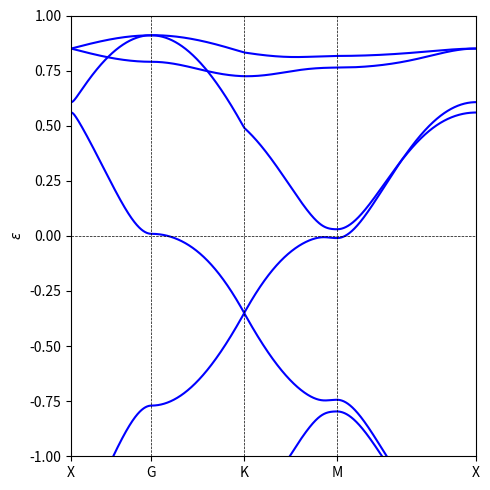

Here is the Python script that generated this plot:
import numpy as np
import matplotlib.pyplot as plt

N = 6

def c_function(k_vec, r_vec):
    return np.cos(np.dot(k_vec, r_vec))

def s_function(k_vec, r_vec):
    return np.sin(np.dot(k_vec, r_vec))

gm1 = np.array([[0,1,0], [1,0,0], [0,0,0]], dtype=complex)
gm2 = np.array([[0,0,1], [0,0,0], [1,0,0]], dtype=complex)
gm3 = np.array([[0,0,0], [0,0,1], [0,1,0]], dtype=complex)
gm4 = np.array([[0,-1j,0], [1j,0,0], [0,0,0]], dtype=complex)
gm5 = np.array([[0,0,-1j], [0,0,0], [1j,0,0]], dtype=complex)
gm6 = np.array([[0,0,0], [0,0,-1j], [0,1j,0]], dtype=complex)
gm7 = np.array([[1,0,0], [0,-1,0], [0,0,0]], dtype=complex)
gm8 = (1/np.sqrt(3)) * np.array([[1,0,0], [0,1,0], [0,0,-2]], dtype=complex)

px = np.array([[0,1], [1,0]], dtype=complex)
py = np.array([[0,-1j], [1j,0]], dtype=complex)
pz = np.array([[1,0], [0,-1]], dtype=complex)

I2 = np.eye(2)
I3 = np.eye(3)
I6 = np.eye(6)

r1 = 1/2 * np.array([np.sqrt(3),1])
r2 = 1/2 * np.array([np.sqrt(3),-1])
r3 = np.array([0,1])
r4 = r2-r3
r5 = r1+r3
r6 = r1+r2

class hamiltonian:
    def __init__(self, eps, t, t2, deps, dt):
        self.eps = eps
        self.t = t
        self.t2 = t2
        self.deps = deps
        self.dt = dt
        
    def matrix_NN(self,k):
        term_1 = c_function(k, r1) * gm1 - s_function(k, r1) * gm4 + c_function(k, r2) * gm2 - s_function(k, r2) * gm5 + 2 * c_function(k, r3) * gm3 
        term_2 = c_function(k, r1) * gm1 + s_function(k, r1) * gm4 + c_function(k, r2) * gm2 + s_function(k, r2) * gm5
        term_1 = np.kron(term_1, I2)
        term_2 = np.kron(term_2, px)
        return -self.t * (term_1+term_2)
    
    def matrix_NNN(self,k):
        term_1 = c_function(k, r4) * gm1 - s_function(k, r4) * gm4 + c_function(k, r5) * gm2 - s_function(k, r5) * gm5 
        term_2 = c_function(k, r4) * gm1 + s_function(k, r4) * gm4 + c_function(k, r5) * gm2 + s_function(k, r5) * gm5 + 2 * c_function(k, r6) * gm3
        term_1 = np.kron(term_1, I2)
        term_2 = np.kron(term_2, px)
        return -self.t2 * (term_1+term_2)

    def matrix_0(self):
        return self.eps * I6

    def matrix_onsite_diff(self):
        return self.deps/6 * (np.kron((2*I3+3*gm7+np.sqrt(3)*gm8), pz))
    
    def matrix_staggered(self,k):
        return -2 * self.dt * s_function(k, r3) * np.kron(gm6, pz)

eps = 0.01
t = 0.42
t2 = 0.03
deps = -0.033
dt = 0.01

general = hamiltonian(eps, t, t2, deps, dt)


def generate_k_path(points, n_points=1000):

    k_vecs = []
    k_dist = [0.0]  # distance array

    for i in range(len(points) - 1):
        start = points[i]
        end   = points[i+1]
        # interpolate from start -> end
        for j in range(n_points):
            alpha = j / float(n_points)
            kx = (1 - alpha)*start[0] + alpha*end[0]
            ky = (1 - alpha)*start[1] + alpha*end[1]
            k_vecs.append((kx, ky))

            if (i > 0 or j > 0):
                # measure distance from previous point
                dx = kx - k_vecs[-2][0]
                dy = ky - k_vecs[-2][1]
                k_dist.append(k_dist[-1] + np.sqrt(dx*dx + dy*dy))

    # Append the final end point
    k_vecs.append(points[-1])
    dx = points[-1][0] - k_vecs[-2][0]
    dy = points[-1][1] - k_vecs[-2][1]
    k_dist.append(k_dist[-1] + np.sqrt(dx*dx + dy*dy))

    return k_vecs, k_dist


b1 = np.pi/3 * np.sqrt(3)/2
b2 = np.pi/np.sqrt(3) * np.sqrt(3)/2

Gamma = [0.0, 0.0]
X = [b1, 0.0]  
K = [0.0, b2*2/3]
M = [b1, b2] 
Y = [0, b2]

points_path = [X, Gamma, K, M, X]
print("Path taken: X -> Γ -> K -> M -> X")
print(X, "->", Gamma, "->", K, "->", M, "->", X)

# Generate a path
k_vecs, k_dist = generate_k_path(points_path, n_points=1000)

all_eigvals = np.zeros((len(k_vecs), N))

# Diagonalize at each k
for i, (kx, ky) in enumerate(k_vecs):
    k = np.array([kx, ky])
    # Build Hamiltonian
    total_matrix = (general.matrix_NN(k) 
                    + general.matrix_NNN(k) 
                    + general.matrix_0() 
                    + general.matrix_onsite_diff() 
                    + general.matrix_staggered(k))
    
    total_matrix = (total_matrix + total_matrix.conj().T) / 2


    eigvals, _ = np.linalg.eigh(total_matrix)
    eigvals = np.sort(eigvals.real)
    all_eigvals[i, :] = eigvals

with open('kagome_6_band.txt', 'w') as f:
    for i, (kx, ky) in enumerate(k_vecs):
        f.write(f"{kx} {ky} {all_eigvals[i][0]} {all_eigvals[i][1]} {all_eigvals[i][2]} {all_eigvals[i][3]} {all_eigvals[i][4]} {all_eigvals[i][5]}\n")

# Plot each band vs. k-dist
plt.figure(figsize=(5,5))
for band_idx in range(N):
    plt.plot(k_dist, all_eigvals[:, band_idx], color='blue')

plt.ylabel(r"$\epsilon$")


def find_kdist_endpoints(points):
    # Use the same path generation but n_points=1
    kvecs_end, kdist_end = generate_k_path(points, n_points=1)
    # kdist_end[0] = 0, kdist_end[1] = distance(Γ->K), etc.
    return kdist_end

kdist_end = find_kdist_endpoints(points_path)

for d in kdist_end:
    plt.axvline(x=d, color='k', linestyle='--', linewidth=0.5)

plt.axhline(y=0, color='k', linestyle='--', linewidth=0.5)

plt.ylim(-1,1)
plt.xlim(np.min(k_dist), np.max(k_dist))
labels = ["X", "G", "K", "M", "X"]

plt.xticks(kdist_end, labels)

plt.tight_layout()
plt.savefig("kagome_6_bandplot.png")
